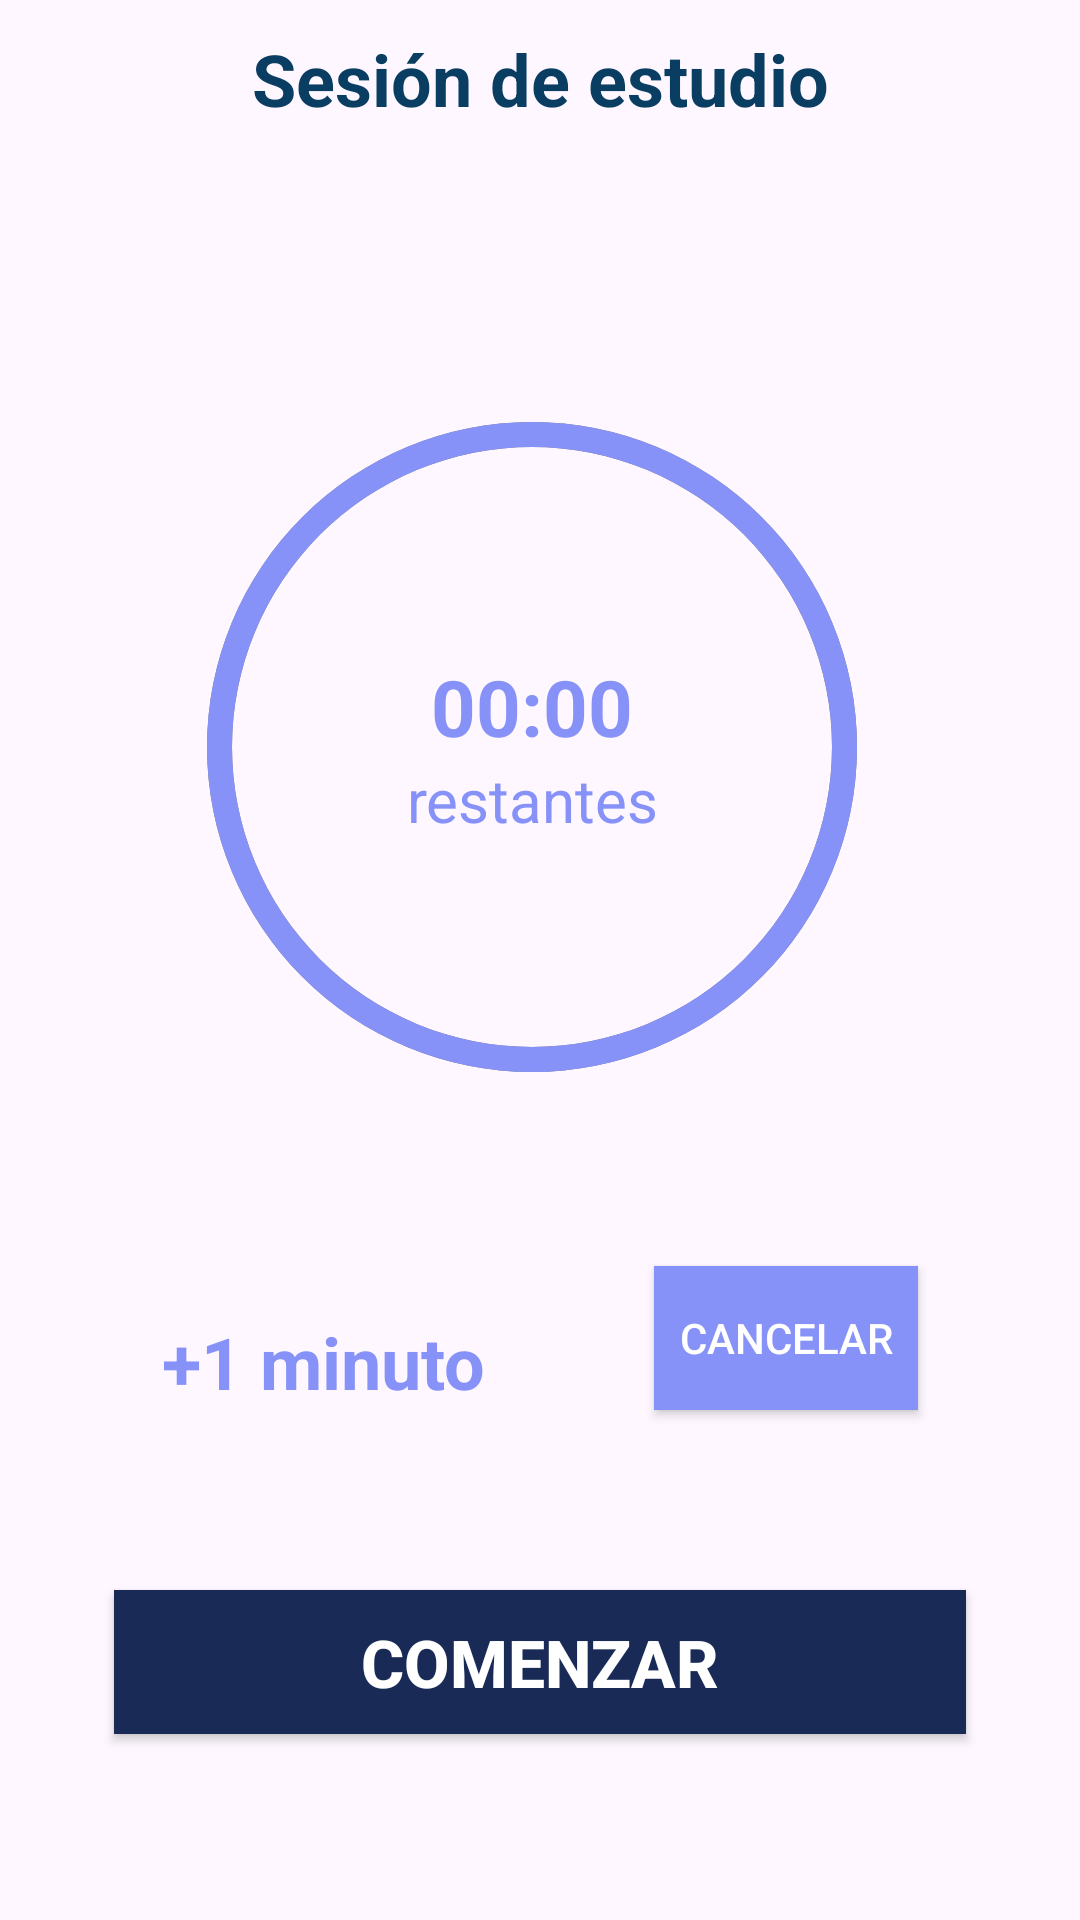

Produce the Android XML layout that renders to this screen, including the resource entries it uses.
<!-- AndroidManifest.xml: application theme Theme.TimeTrack -->
<!-- res/layout/fragment_sesion.xml -->
<?xml version="1.0" encoding="utf-8"?>
<RelativeLayout xmlns:android="http://schemas.android.com/apk/res/android"
    xmlns:tools="http://schemas.android.com/tools"
    android:layout_width="match_parent"
    android:layout_height="match_parent"
    xmlns:app="http://schemas.android.com/apk/res-auto"
    android:padding="10dp"
    tools:context=".SesionFragment">

    <androidx.constraintlayout.widget.ConstraintLayout
        android:layout_width="match_parent"
        android:layout_height="match_parent">

        <TextView
            android:layout_width="match_parent"
            android:layout_height="wrap_content"
            android:text="@string/txt_sesion_title"
            android:textAlignment="center"
            android:textColor="@color/green_blue"
            android:textSize="24sp"
            android:textStyle="bold"
            app:layout_constraintEnd_toEndOf="parent"
            app:layout_constraintHorizontal_bias="0.5"
            app:layout_constraintStart_toStartOf="parent"
            app:layout_constraintTop_toTopOf="parent" />

        <FrameLayout
            android:id="@+id/flTimer"
            android:layout_width="250dp"
            android:layout_height="250dp"
            app:layout_constraintBottom_toBottomOf="parent"
            app:layout_constraintEnd_toEndOf="parent"
            app:layout_constraintHorizontal_bias="0.469"
            app:layout_constraintStart_toStartOf="parent"
            app:layout_constraintTop_toTopOf="parent"
            app:layout_constraintVertical_bias="0.308">

            <ProgressBar
                android:id="@+id/pbTimer"
                style="@style/Widget.AppCompat.ProgressBar.Horizontal"
                android:layout_width="match_parent"
                android:layout_height="match_parent"
                android:layout_gravity="center"
                android:background="@drawable/gray_progressbar_background"
                android:indeterminate="false"
                android:max="10"
                android:progress="10"
                android:progressDrawable="@drawable/blue_progressbar_background"
                android:rotation="-90" />


            <LinearLayout
                android:layout_width="match_parent"
                android:layout_height="match_parent"
                android:gravity="center"
                android:orientation="vertical">

                <TextView
                    android:id="@+id/tvTimeLeft"
                    android:layout_width="match_parent"
                    android:layout_height="wrap_content"
                    android:gravity="center"
                    android:text="00:00"
                    android:textColor="@color/lavender"
                    android:textSize="26sp"
                    android:textStyle="bold" />

                <TextView
                    android:layout_width="match_parent"
                    android:layout_height="wrap_content"
                    android:gravity="center"
                    android:text="@string/txt_tiempo_restante"
                    android:textColor="@color/lavender"
                    android:textSize="20sp" />

            </LinearLayout>

        </FrameLayout>

        
        
        
        
        
        
        
        
        
        
        
        
        <TextView
            android:id="@+id/tvAddTime"
            android:layout_width="wrap_content"
            android:layout_height="wrap_content"
            android:layout_marginStart="44dp"
            android:layout_marginBottom="160dp"
            android:text="@string/txt_un_minuto"
            android:textColor="@color/lavender"
            android:textSize="24sp"
            android:textStyle="bold"
            app:layout_constraintBottom_toBottomOf="parent"
            app:layout_constraintStart_toStartOf="parent" />

        <Button
            android:id="@+id/btnReset"
            android:layout_width="wrap_content"
            android:layout_height="wrap_content"
            android:layout_marginEnd="44dp"
            android:layout_marginBottom="160dp"
            android:background="@color/lavender"
            android:text="@string/txt_btn_sesion_cancelar"
            android:textColor="@color/white"
            app:layout_constraintBottom_toBottomOf="parent"
            app:layout_constraintEnd_toEndOf="parent" />

        <androidx.appcompat.widget.AppCompatButton
            android:id="@+id/btnPlayPause"
            android:layout_width="284dp"
            android:layout_height="wrap_content"
            android:layout_marginBottom="52dp"
            android:background="@color/dark_blue"
            android:text="@string/txt_btn_comenzar"
            android:textColor="@color/white"
            android:textSize="22sp"
            android:textStyle="bold"
            app:layout_constraintBottom_toBottomOf="parent"
            app:layout_constraintEnd_toEndOf="parent"
            app:layout_constraintStart_toStartOf="parent" />


    </androidx.constraintlayout.widget.ConstraintLayout>





    



































































</RelativeLayout>
<!-- resources referenced by this layout -->
<resources>
  <color name="dark_blue">#192A56</color>
  <color name="green_blue">#0A3D62</color>
  <color name="lavender">#8692f7</color>
  <color name="white">#FFFFFFFF</color>
  <!-- drawable blue_progressbar_background (drawable) -->
  <?xml version="1.0" encoding="utf-8"?>
  <layer-list xmlns:android="http://schemas.android.com/apk/res/android">
      <item>
          <shape
              android:shape="ring"
              android:innerRadiusRatio="2.5"
              android:thicknessRatio="30.0"
              android:useLevel="true">
              <solid
                  android:color="@color/lavender" />
          </shape>
      </item>
  </layer-list>
  <!-- drawable custom_progress_bar (drawable) -->
  <?xml version="1.0" encoding="utf-8"?>
  <layer-list xmlns:android="http://schemas.android.com/apk/res/android">
  
      <item android:id="@android:id/background">
          <shape
              android:innerRadiusRatio="3"
              android:shape="ring"
              android:thicknessRatio="15.0"
              android:useLevel="false">
              <solid android:color="#CCCCCC" />
          </shape>
      </item>
  
      <item android:id="@android:id/progress">
          <shape
              android:innerRadiusRatio="3"
              android:shape="ring"
              android:thicknessRatio="15.0"
              android:useLevel="true">
              <solid android:color="#4285F4" /> 
          </shape>
      </item>
  
  </layer-list>
  <!-- drawable gray_progressbar_background (drawable) -->
  <?xml version="1.0" encoding="utf-8"?>
  <layer-list xmlns:android="http://schemas.android.com/apk/res/android">
      <item>
          <shape
              android:shape="ring"
              android:innerRadiusRatio="2.5"
              android:thicknessRatio="30.0"
              android:useLevel="false">
              <solid
                  android:color="@color/gray" />
          </shape>
      </item>
  </layer-list>
  <string name="txt_btn_comenzar">Comenzar</string>
  <string name="txt_btn_sesion_cancelar">Cancelar</string>
  <string name="txt_sesion_title">Sesión de estudio</string>
  <string name="txt_tiempo_restante">restantes</string>
  <string name="txt_un_minuto">+1 minuto</string>
  <style name="Theme.TimeTrack" parent="Base.Theme.TimeTrack" />
  <color name="gray">#808080</color>
  <style name="Base.Theme.TimeTrack" parent="Theme.Material3.DayNight.NoActionBar">
          
           <item name="colorPrimary">@color/lavender</item>
  
           <item name="colorPrimaryVariant">@color/dark_blue</item>
  
  
      </style>
</resources>
